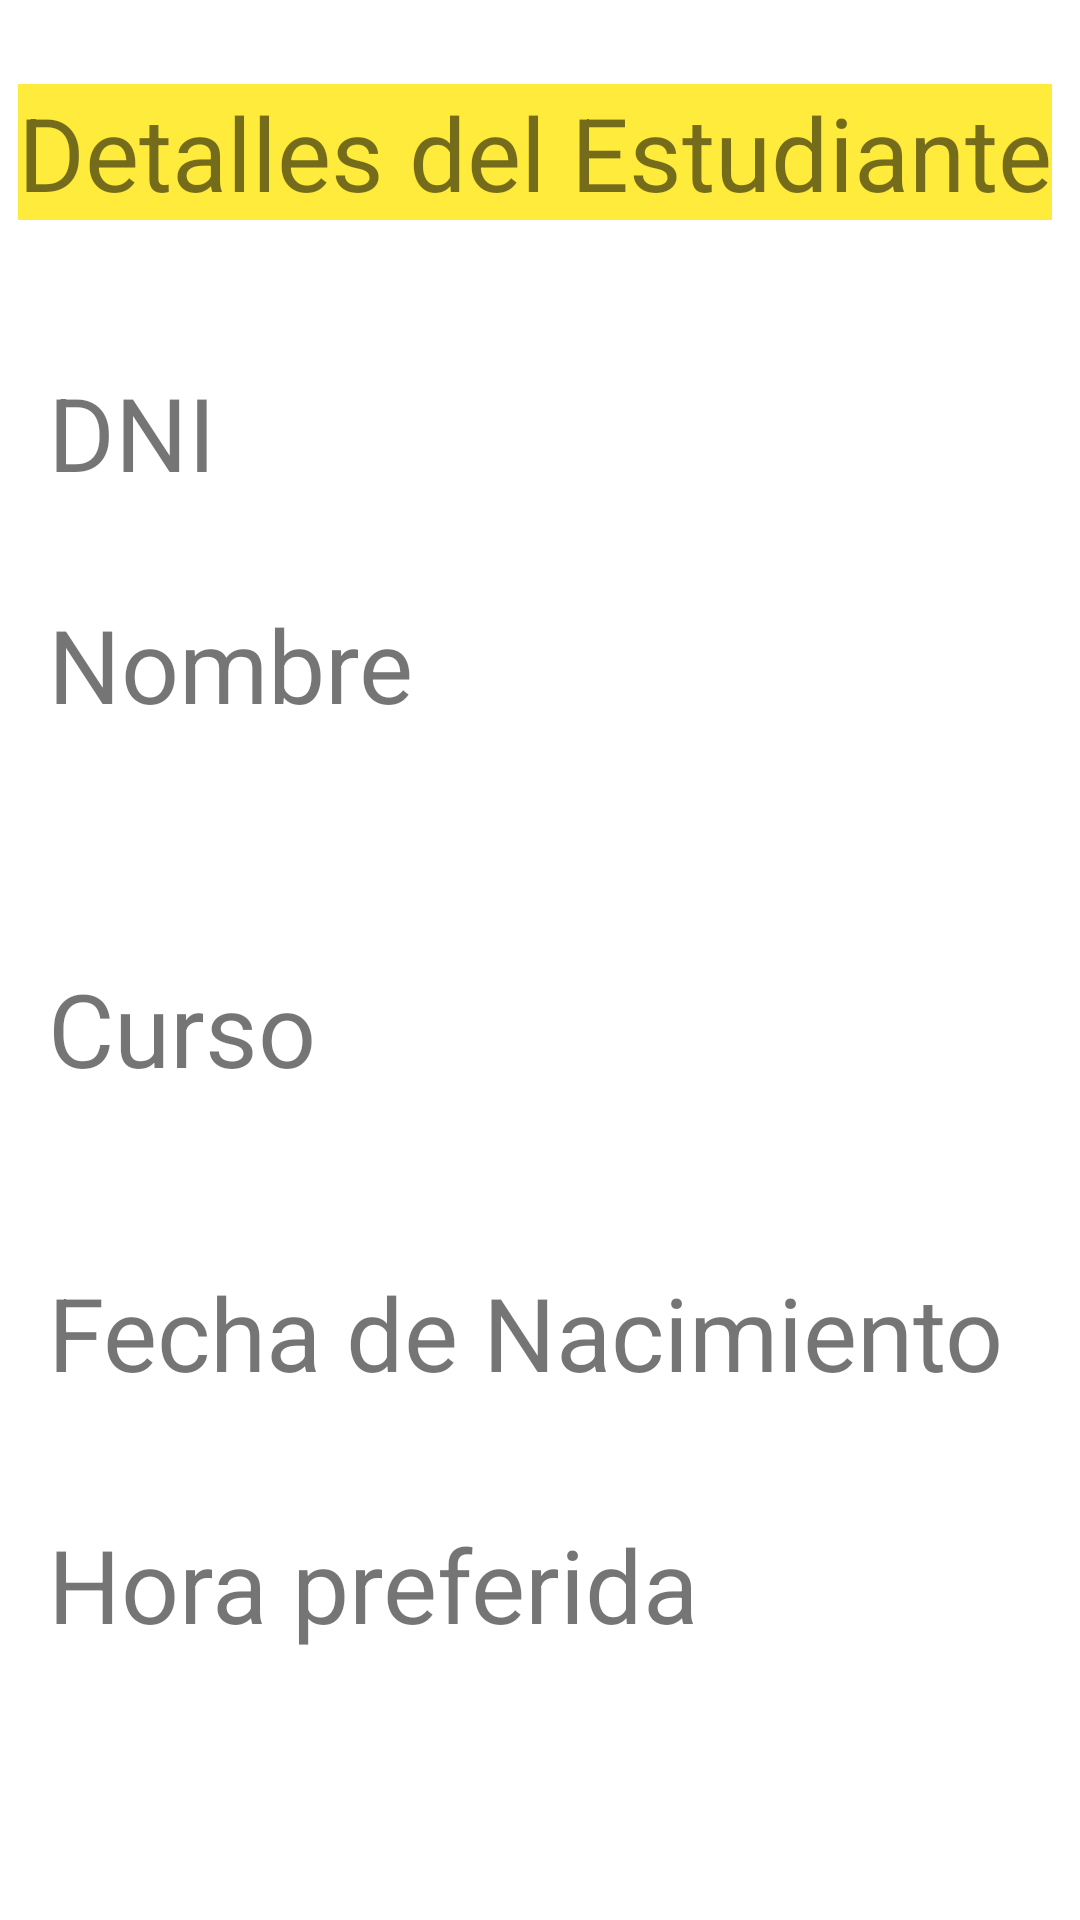

Reconstruct the res/layout file that produces this screen, plus the resources it refers to.
<!-- AndroidManifest.xml: application theme Theme.Recyclerviewestudiante -->
<!-- res/layout/activity_detalles_estudiante.xml -->
<?xml version="1.0" encoding="utf-8"?>
<androidx.constraintlayout.widget.ConstraintLayout xmlns:android="http://schemas.android.com/apk/res/android"
    xmlns:app="http://schemas.android.com/apk/res-auto"
    xmlns:tools="http://schemas.android.com/tools"
    android:layout_width="match_parent"
    android:layout_height="match_parent"
    tools:context=".DetallesEstudianteActivity">

    <TextView
        android:id="@+id/txt_titulo_detalles_estudiante"
        android:layout_width="wrap_content"
        android:layout_height="wrap_content"
        android:layout_marginStart="186dp"
        android:layout_marginTop="28dp"
        android:layout_marginEnd="167dp"
        android:background="#FFEB3B"
        android:text="Detalles del Estudiante"
        android:textSize="34sp"
        app:layout_constraintEnd_toEndOf="parent"
        app:layout_constraintHorizontal_bias="0.534"
        app:layout_constraintStart_toStartOf="parent"
        app:layout_constraintTop_toTopOf="parent" />

    <TextView
        android:id="@+id/txt_detalles_dni"
        android:layout_width="0dp"
        android:layout_height="wrap_content"
        android:layout_marginStart="16dp"
        android:layout_marginTop="48dp"
        android:layout_marginEnd="16dp"
        android:text="DNI"
        android:textSize="34sp"
        app:layout_constraintEnd_toEndOf="parent"
        app:layout_constraintHorizontal_bias="0.0"
        app:layout_constraintStart_toStartOf="parent"
        app:layout_constraintTop_toBottomOf="@+id/txt_titulo_detalles_estudiante" />

    <TextView
        android:id="@+id/txt_detalles_nombre"
        android:layout_width="0dp"
        android:layout_height="wrap_content"
        android:layout_marginStart="16dp"
        android:layout_marginTop="32dp"
        android:layout_marginEnd="16dp"
        android:text="Nombre"
        android:textSize="34sp"
        app:layout_constraintEnd_toEndOf="parent"
        app:layout_constraintHorizontal_bias="0.044"
        app:layout_constraintStart_toStartOf="parent"
        app:layout_constraintTop_toBottomOf="@+id/txt_detalles_dni" />

    <TextView
        android:id="@+id/txt_detalles_curso"
        android:layout_width="0dp"
        android:layout_height="wrap_content"
        android:layout_marginStart="16dp"
        android:layout_marginTop="76dp"
        android:layout_marginEnd="16dp"
        android:text="Curso"
        android:textSize="34sp"
        app:layout_constraintEnd_toEndOf="parent"
        app:layout_constraintHorizontal_bias="0.0"
        app:layout_constraintStart_toStartOf="parent"
        app:layout_constraintTop_toBottomOf="@+id/txt_detalles_nombre" />

    <TextView
        android:id="@+id/txt_detalles_fechan"
        android:layout_width="0dp"
        android:layout_height="wrap_content"
        android:layout_marginStart="16dp"
        android:layout_marginTop="56dp"
        android:layout_marginEnd="16dp"
        android:text="Fecha de Nacimiento"
        android:textSize="34sp"
        app:layout_constraintEnd_toEndOf="parent"
        app:layout_constraintStart_toStartOf="parent"
        app:layout_constraintTop_toBottomOf="@+id/txt_detalles_curso" />

    <TextView
        android:id="@+id/txt_detalles_horap"
        android:layout_width="0dp"
        android:layout_height="wrap_content"
        android:layout_marginStart="16dp"
        android:layout_marginTop="140dp"
        android:layout_marginEnd="16dp"
        android:text="Hora preferida"
        android:textSize="34sp"
        app:layout_constraintEnd_toEndOf="parent"
        app:layout_constraintHorizontal_bias="0.0"
        app:layout_constraintStart_toStartOf="parent"
        app:layout_constraintTop_toBottomOf="@+id/txt_detalles_curso" />

    <ImageView
        android:id="@+id/img_detalles_cerrar"
        android:layout_width="66dp"
        android:layout_height="77dp"
        android:layout_marginBottom="64dp"
        android:onClick="cerrardetalles"
        app:layout_constraintBottom_toBottomOf="parent"
        app:layout_constraintEnd_toEndOf="parent"
        app:layout_constraintHorizontal_bias="0.472"
        app:layout_constraintStart_toStartOf="parent"
        app:srcCompat="@drawable/cerrar" />
</androidx.constraintlayout.widget.ConstraintLayout>
<!-- resources referenced by this layout -->
<resources>
  <style name="Theme.Recyclerviewestudiante" parent="Theme.MaterialComponents.DayNight.DarkActionBar">
          
          <item name="colorPrimary">@color/purple_500</item>
          <item name="colorPrimaryVariant">@color/purple_700</item>
          <item name="colorOnPrimary">@color/white</item>
          
          <item name="colorSecondary">@color/teal_200</item>
          <item name="colorSecondaryVariant">@color/teal_700</item>
          <item name="colorOnSecondary">@color/black</item>
          
          <item name="android:statusBarColor" tools:targetApi="l">?attr/colorPrimaryVariant</item>
          
      </style>
  <!-- not gathered from this repository: default colours our renderer supplied (Android Studio template values) -->
  <color name="purple_500">#FF6200EE</color>
  <color name="purple_700">#FF3700B3</color>
  <color name="teal_200">#FF03DAC5</color>
  <color name="teal_700">#FF018786</color>
  <color name="black">#FF000000</color>
  <color name="white">#FFFFFFFF</color>
</resources>
